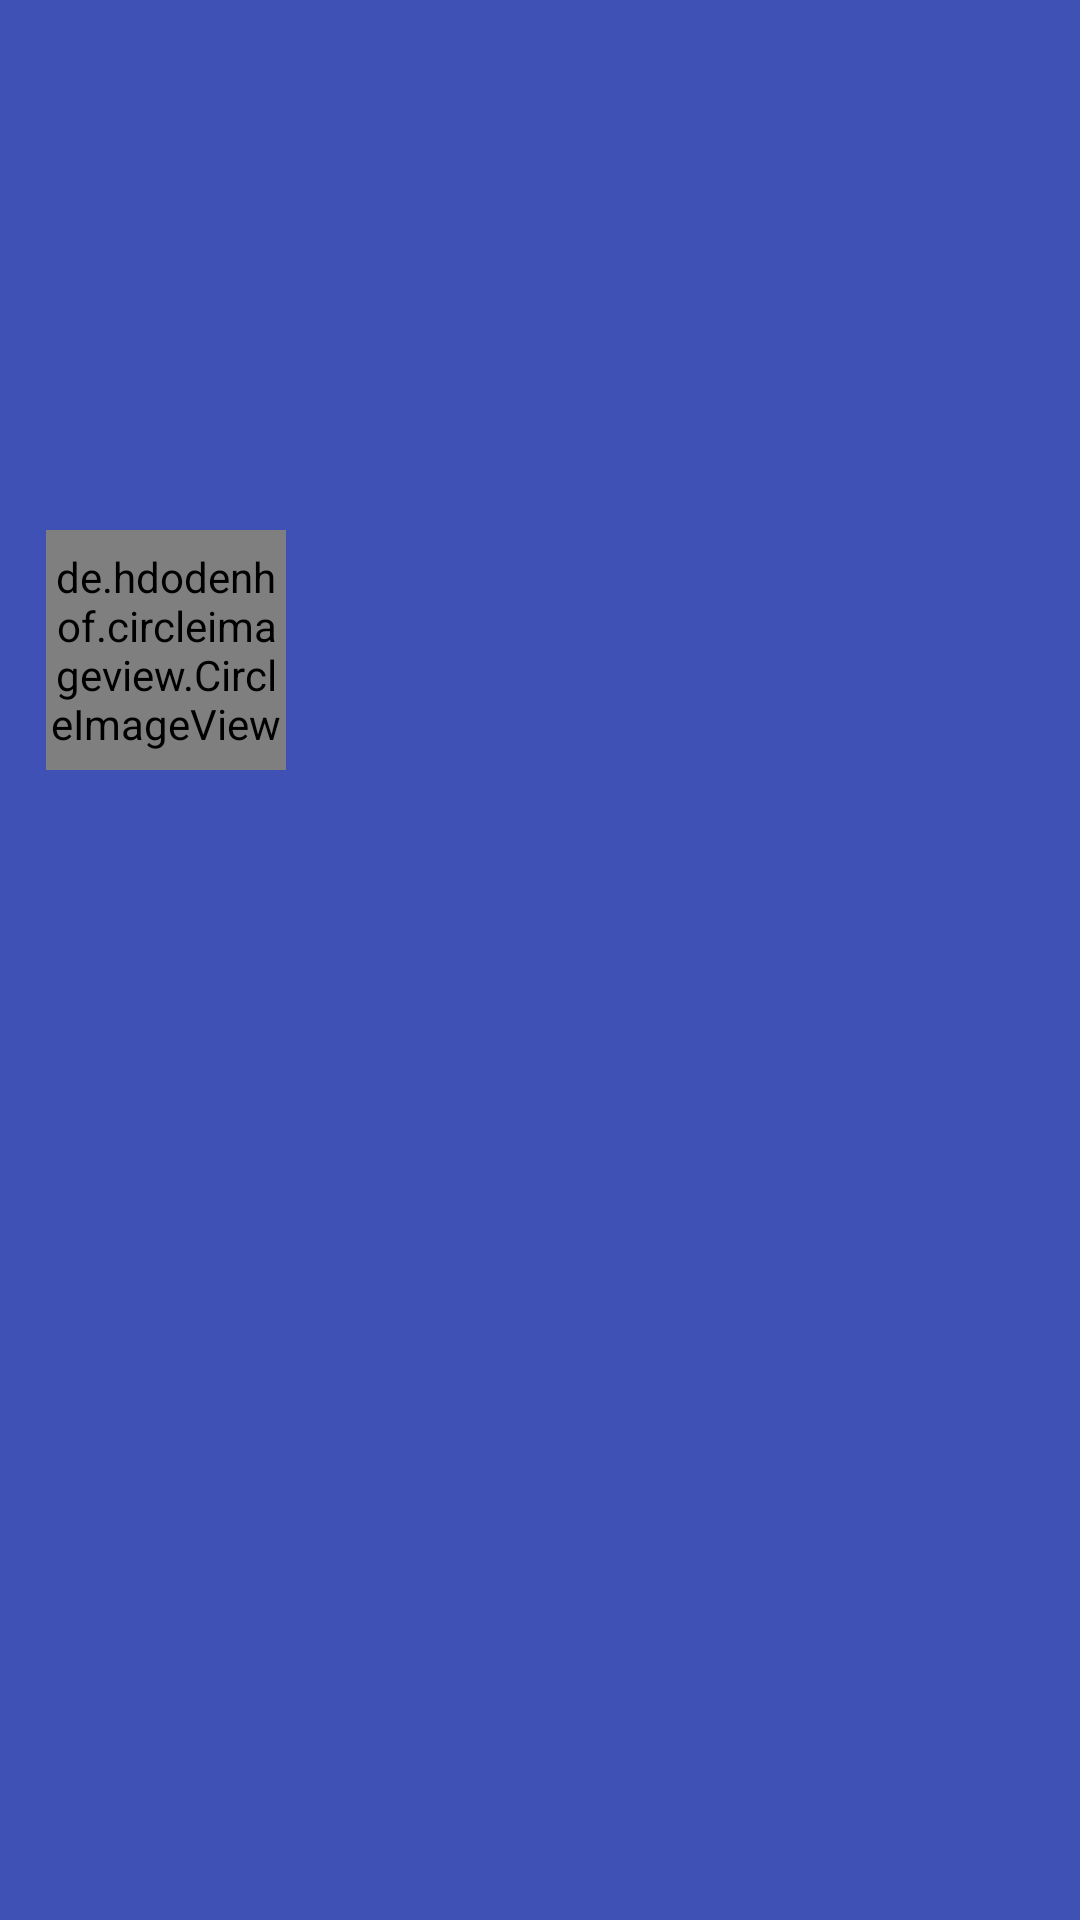

The Android layout XML behind this screen, and the referenced resources:
<!-- AndroidManifest.xml: application theme AppTheme -->
<!-- res/layout/activity_home_navigation_drawer_header.xml -->
<?xml version="1.0" encoding="utf-8"?>
<android.support.constraint.ConstraintLayout xmlns:android="http://schemas.android.com/apk/res/android"
    xmlns:app="http://schemas.android.com/apk/res-auto"
    android:layout_width="match_parent"
    android:layout_height="@dimen/activity_home_navigation_drawer_header_height"
    android:layout_marginTop="@*android:dimen/status_bar_height"
    android:background="@color/colorPrimary"
    android:id="@+id/activity_home_nav_drawer_header">

    <android.support.constraint.Guideline
        android:id="@+id/guidelineStart"
        android:layout_width="wrap_content"
        android:layout_height="wrap_content"
        android:orientation="vertical"
        app:layout_constraintGuide_percent="0.02" />

    <android.support.constraint.Guideline
        android:id="@+id/guidelineEnd"
        android:layout_width="wrap_content"
        android:layout_height="wrap_content"
        android:orientation="vertical"
        app:layout_constraintGuide_percent="0.98" />

    <de.hdodenhof.circleimageview.CircleImageView
        android:id="@+id/activity_home_nav_drawer_avatar_image"
        style="@style/HomeActivity.Margins"
        android:layout_width="@dimen/circle_image_view_width"
        android:layout_height="@dimen/circle_image_view_height"
        android:src="@android:drawable/sym_def_app_icon"
        app:civ_border_color="@color/colorPrimaryDark"
        app:civ_border_width="@dimen/circle_image_view_border_size"
        app:layout_constraintBottom_toTopOf="@+id/activity_home_nav_drawer_title_text_view"
        app:layout_constraintStart_toStartOf="@+id/guidelineStart"
        app:layout_constraintTop_toTopOf="parent" />


    <TextView

        android:id="@+id/activity_home_nav_drawer_title_text_view"
        style="@style/HomeActivity.Margins.NavDrawerHeaderText"
        android:layout_width="wrap_content"
        android:layout_height="wrap_content"
        android:text="@string/activity_home_drawer_header_user_name"
        app:layout_constraintBottom_toBottomOf="parent"
        app:layout_constraintStart_toStartOf="@+id/guidelineStart"
        app:layout_constraintTop_toBottomOf="@+id/activity_home_nav_drawer_avatar_image" />

</android.support.constraint.ConstraintLayout>
<!-- resources referenced by this layout -->
<resources>
  <color name="colorPrimary">#3F51B5</color>
  <color name="colorPrimaryDark">#303F9F</color>
  <dimen name="activity_home_navigation_drawer_header_height">200dp</dimen>
  <dimen name="circle_image_view_border_size">2dp</dimen>
  <dimen name="circle_image_view_height">80dp</dimen>
  <dimen name="circle_image_view_width">80dp</dimen>
  <string name="activity_home_drawer_header_user_name">@string/empty</string>
  <style name="HomeActivity.Margins">
          <item name="android:layout_marginStart">@dimen/activity_home_margin_small</item>
          <item name="android:layout_marginEnd">@dimen/activity_home_margin_small</item>
      </style>
  <style name="HomeActivity.Margins.NavDrawerHeaderText">
          <item name="android:layout_marginBottom">@dimen/activity_home_margin_small</item>
          <item name="android:textSize">@dimen/activity_home_nav_bar_text_size_normal</item>
          <item name="android:textColor">@android:color/white</item>
      </style>
  <style name="AppTheme" parent="Theme.AppCompat.Light.NoActionBar">
          
          <item name="colorPrimary">@color/colorPrimary</item>
          <item name="colorPrimaryDark">@color/colorPrimaryDark</item>
          <item name="colorAccent">@color/colorAccent</item>
      </style>
  <dimen name="activity_home_margin_small">8dp</dimen>
  <dimen name="activity_home_nav_bar_text_size_normal">16sp</dimen>
  <color name="colorAccent">#FF4081</color>
</resources>
